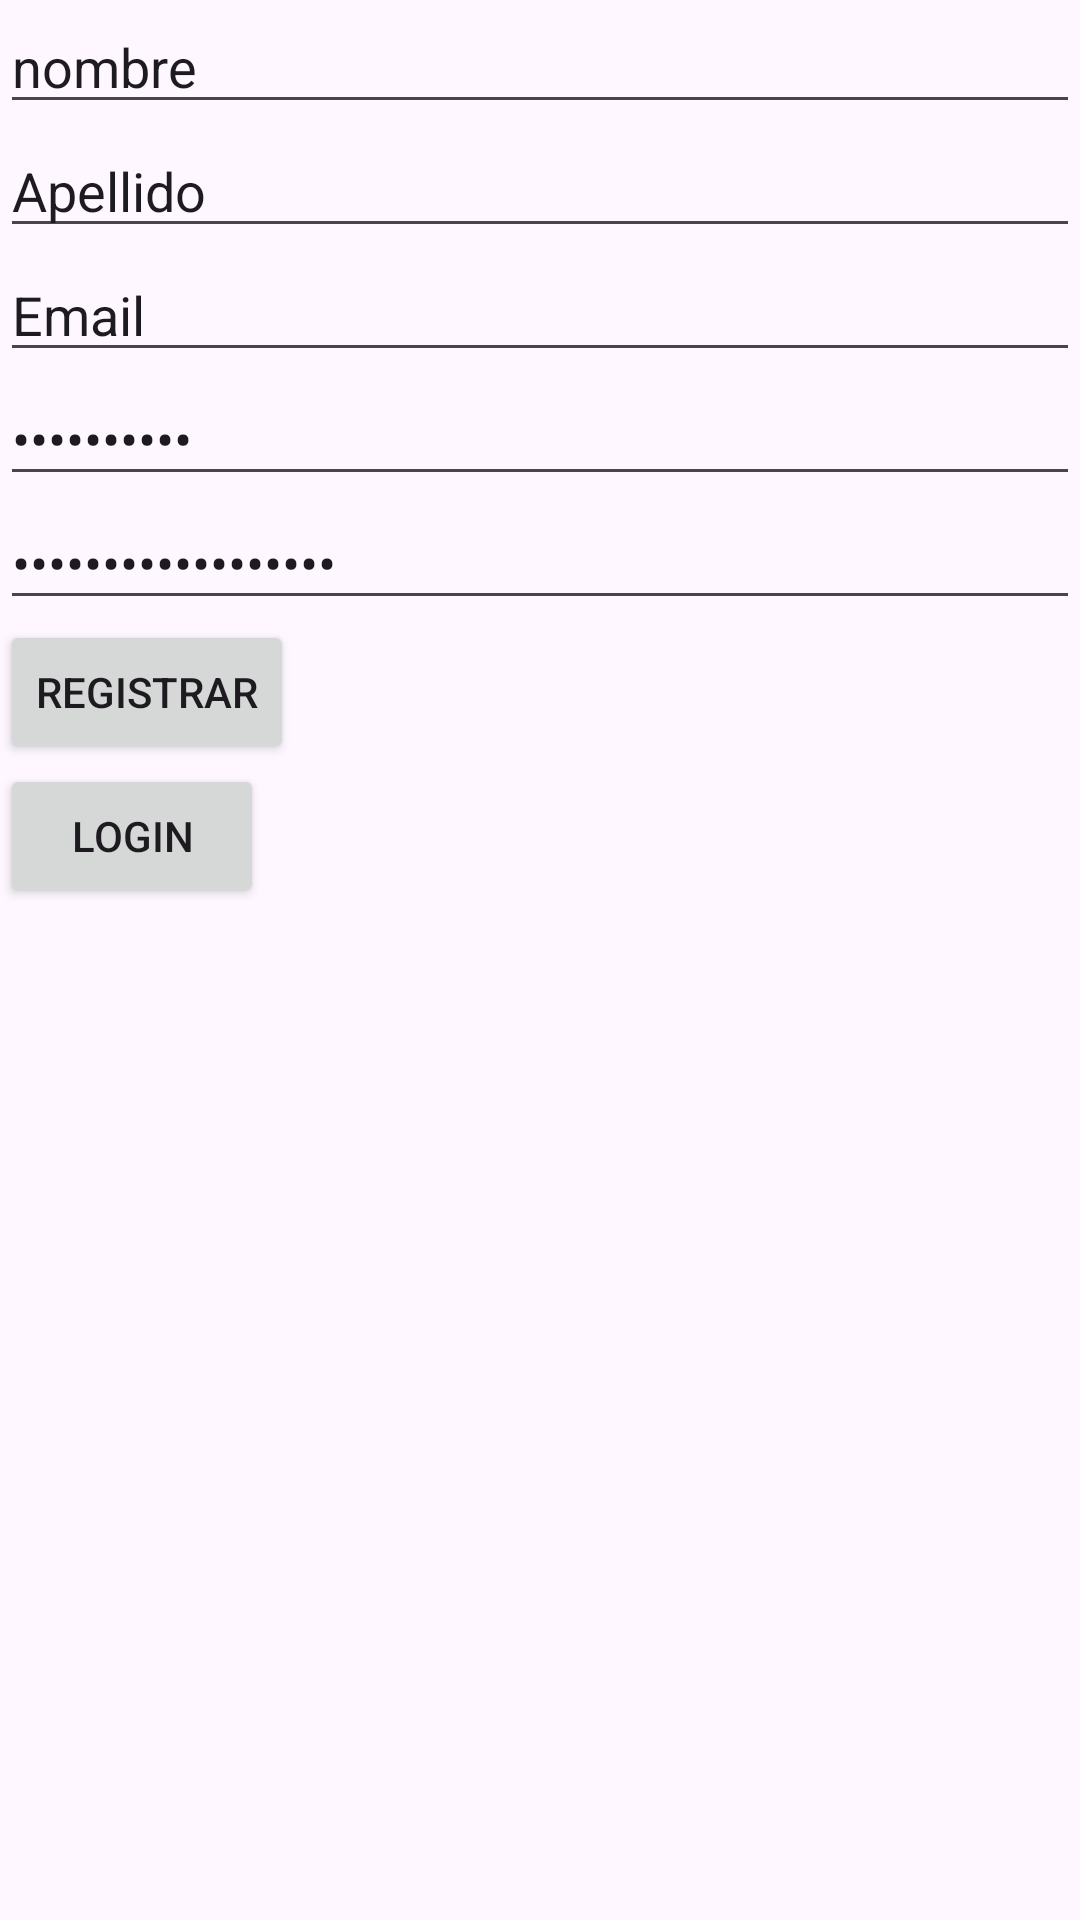

This screen was rendered from an Android layout file. Write that file and the resources it references.
<!-- AndroidManifest.xml: application theme Theme.Clasesparticulares -->
<!-- res/layout/activity_registro.xml -->
<?xml version="1.0" encoding="utf-8"?>
<LinearLayout xmlns:android="http://schemas.android.com/apk/res/android"
    android:layout_width="match_parent"
    android:layout_height="match_parent"
    android:orientation="vertical">

    <EditText
        android:id="@+id/editTextRegistroNombre"
        android:text="@string/registro_Nombre"
        android:layout_width="match_parent"
        android:layout_height="wrap_content"
        android:hint="Nombre" />

    <EditText
        android:id="@+id/editTextregistroApellido"
        android:text="@string/registro_Apellido"
        android:layout_width="match_parent"
        android:layout_height="wrap_content"
        android:hint="Apellido" />

    <EditText
        android:id="@+id/editTextEmailRegistro"
        android:text="@string/registro_email"
        android:layout_width="match_parent"
        android:layout_height="wrap_content"
        android:hint="Correo electrónico" />

    <EditText
        android:id="@+id/editTextContraseñaRegistro"
        android:text="@string/registro_Contraseña"
        android:layout_width="match_parent"
        android:layout_height="wrap_content"
        android:hint="Contraseña"
        android:inputType="textPassword" />
    <EditText
        android:id="@+id/editTextreptirContraseña"
        android:text="@string/registro_repetirContraseña"
        android:layout_width="match_parent"
        android:layout_height="wrap_content"
        android:hint="Contraseña"
        android:inputType="textPassword" />
    <Button
        android:id="@+id/btnRegistrar"
        android:layout_width="wrap_content"
        android:layout_height="wrap_content"
        android:text="Registrar" />

    <Button
        android:id="@+id/btnVolverLogin"
        android:layout_width="wrap_content"
        android:layout_height="wrap_content"
        android:text="Login" />

</LinearLayout>
<!-- resources referenced by this layout -->
<resources>
  <string name="registro_Apellido">Apellido</string>
  <string name="registro_Nombre">nombre</string>
  <string name="registro_email">Email</string>
  <style name="Theme.Clasesparticulares" parent="Base.Theme.Clasesparticulares" />
  <style name="Base.Theme.Clasesparticulares" parent="Theme.Material3.DayNight.NoActionBar">
          
          
      </style>
</resources>
